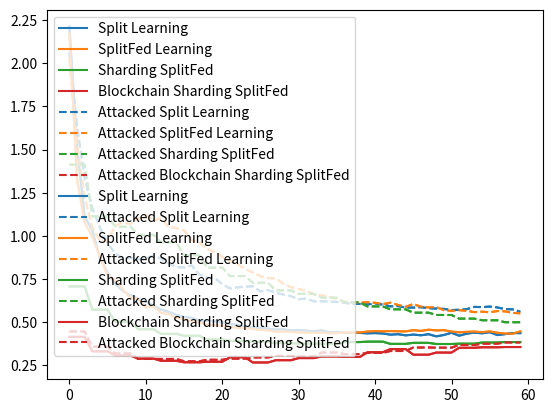

Recreate this plot in Python.
import matplotlib.pyplot as plt
import json


attack_split_learning = [2.0639307498931885, 1.6349354982376099, 1.3319441676139832, 1.162459909915924, 1.0471364259719849, 0.9573463201522827, 0.8984882831573486, 0.869298666715622, 0.8720363676548004, 0.8648864924907684, 0.8697293102741241, 0.8854732811450958, 0.8685795366764069, 0.8402907848358154, 0.8196350634098053, 0.8165527880191803, 0.8292319178581238, 0.7761197686195374, 0.7568690180778503, 0.7562016844749451, 0.7209053039550781, 0.6955073177814484, 0.701652318239212, 0.7061564028263092, 0.7077163755893707, 0.6786283254623413, 0.6856912672519684, 0.6708431541919708, 0.6599160730838776,
                         0.6504832804203033, 0.6329684853553772, 0.6372454464435577, 0.6204142272472382, 0.6211216449737549, 0.6191957592964172, 0.6180879771709442, 0.612138956785202, 0.6055677533149719, 0.6056803166866302, 0.6025772392749786, 0.6089742481708527, 0.6018595993518829, 0.5919955372810364, 0.5933064818382263, 0.5850025117397308, 0.5845812559127808, 0.5867308080196381, 0.5812960863113403, 0.5786785781383514, 0.577111691236496, 0.5703504085540771, 0.571904718875885, 0.5756259560585022, 0.5885859429836273, 0.5874867141246796, 0.5904145538806915, 0.5853234231472015, 0.5760088860988617, 0.5743975043296814, 0.5604176819324493]

split_learning = [2.212870955467224, 1.5162779092788696, 1.1122539043426514, 1.0313005149364471, 0.8691311478614807, 0.7873154580593109, 0.7219273149967194, 0.6813891232013702, 0.6546140015125275, 0.6365311443805695, 0.6190192699432373, 0.5975609123706818, 0.573245495557785, 0.5601561963558197, 0.5424469709396362, 0.5311638414859772, 0.5249484181404114, 0.509085088968277, 0.508796215057373, 0.5052403211593628, 0.49799130856990814, 0.48869243264198303, 0.4850911945104599, 0.47251616418361664, 0.4701724350452423, 0.4665999263525009, 0.4629242420196533, 0.4575715810060501, 0.4583512991666794, 0.4521678239107132,
                  0.45516732335090637, 0.45084625482559204, 0.44755932688713074, 0.4526332765817642, 0.4406762570142746, 0.4434239864349365, 0.43932972848415375, 0.43876586854457855, 0.43787233531475067, 0.4356110244989395, 0.436943843960762, 0.4346548467874527, 0.4278301000595093, 0.43053777515888214, 0.42385663092136383, 0.42825816571712494, 0.42415376007556915, 0.43050266802310944, 0.4179035425186157, 0.42582063376903534, 0.43882371485233307, 0.42169903218746185, 0.43385516107082367, 0.4395505040884018, 0.43566088378429413, 0.44211824238300323, 0.4255141615867615, 0.43090978264808655, 0.4371469169855118, 0.43664319813251495]

attack_split_fed = [2.0229547023773193, 1.5251706838607788, 1.2219032645225525, 1.0478055477142334, 0.9713321924209595, 0.9711318612098694, 1.0574232935905457, 1.0782175064086914, 1.068079948425293, 1.099725067615509, 1.1204986572265625, 1.0872965455055237, 1.1024835109710693, 1.0502883195877075, 1.0456680655479431, 1.0323756337165833, 0.9750166833400726, 0.9611176252365112, 0.9244896173477173, 0.9060823917388916, 0.87864550948143, 0.8556957244873047, 0.8359083235263824, 0.8088070750236511, 0.7882048785686493, 0.766476571559906, 0.7557205855846405, 0.7537204325199127, 0.7225920855998993, 0.702559769153595,
                    0.6928669512271881, 0.6813512742519379, 0.6614670753479004, 0.6558817327022552, 0.6485162377357483, 0.6347474753856659, 0.6180255115032196, 0.6157717406749725, 0.6124247908592224, 0.615942120552063, 0.6125353574752808, 0.6043763160705566, 0.6130113899707794, 0.6000010371208191, 0.588729053735733, 0.6054861545562744, 0.5896362960338593, 0.5857497155666351, 0.5872897505760193, 0.5696938931941986, 0.5656419694423676, 0.5696662068367004, 0.565798282623291, 0.558326005935669, 0.5610090792179108, 0.5575518012046814, 0.56462562084198, 0.5626532584428787, 0.5540278404951096, 0.5513591021299362]

split_fed = [2.171404242515564, 1.3308067917823792, 1.0753812789916992, 0.9954895377159119, 0.8797164559364319, 0.7712111473083496, 0.7444917261600494, 0.6882250308990479, 0.641503244638443, 0.6367169320583344, 0.5847940444946289, 0.5918989777565002, 0.5542241036891937, 0.5478447377681732, 0.5244180858135223, 0.5196422636508942, 0.5048644542694092, 0.49777548015117645, 0.4874803125858307, 0.482726588845253, 0.4792550653219223, 0.4736589640378952, 0.4679260551929474, 0.4657130241394043, 0.4607076793909073, 0.4559084177017212, 0.4529969394207001, 0.4456818103790283, 0.44575235247612, 0.4445049464702606,
             0.4406721591949463, 0.4399060755968094, 0.4381449520587921, 0.4393584728240967, 0.43567220866680145, 0.43669527769088745, 0.44105328619480133, 0.43913479149341583, 0.44025567173957825, 0.44577306509017944, 0.44792628288269043, 0.4469562917947769, 0.44874759018421173, 0.44730065762996674, 0.44665737450122833, 0.4537642151117325, 0.44950127601623535, 0.4564766585826874, 0.45253731310367584, 0.4539128839969635, 0.44568030536174774, 0.4413687735795975, 0.4442073404788971, 0.44531282782554626, 0.4421837478876114, 0.44660288095474243, 0.43867672979831696, 0.43366049230098724, 0.4336549937725067, 0.4466339945793152]


bl_split_fed_cycles = [0.41499432921409607, 0.3311656415462494, 0.30683284997940063, 0.28909361362457275, 0.27634772658348083, 0.26780271530151367, 0.2707100808620453, 0.29664528369903564, 0.2667035758495331,
                       0.27982544898986816, 0.29210948944091797, 0.30126991868019104, 0.2987156808376312, 0.3258800506591797, 0.34411582350730896, 0.31185099482536316, 0.3241479694843292, 0.35195979475975037, 0.35464832186698914, 0.356230765581131]
bl_split_fed = []

attack_bl_split_fed_cycles = [0.4464004635810852, 0.3579782247543335, 0.3185392916202545, 0.28715378046035767, 0.28700172901153564, 0.2735418975353241, 0.2822611927986145, 0.2890004515647888, 0.29605260491371155,
                              0.3047502636909485, 0.3006300628185272, 0.3242873251438141, 0.3151867687702179, 0.32183873653411865, 0.33321303129196167, 0.3533928394317627, 0.3525913953781128, 0.3681614398956299, 0.37577420473098755, 0.38284844160079956]

attack_bl_split_fed = []

sharding_split_fed_cycles = [0.7073781490325928, 0.5726374387741089, 0.5029293298721313, 0.4589667320251465, 0.4322936236858368, 0.4217144548892975, 0.3997231423854828, 0.39153581857681274, 0.38651975989341736,
                             0.37848567962646484, 0.3755820691585541, 0.3746035397052765, 0.3848946690559387, 0.3873468339443207, 0.3744698762893677, 0.3804120719432831, 0.37368544936180115, 0.3756796717643738, 0.38235795497894287, 0.3849562704563141]
sharding_split_fed = []

attack_sharding_split_fed_cycles = [1.4125947952270508, 1.1124248504638672, 1.0526466369628906, 1.0061447620391846, 0.9627693295478821, 0.8877659440040588, 0.8160695433616638, 0.7672073841094971, 0.7284406423568726,
                                    0.6842613220214844, 0.6642649173736572, 0.6419612765312195, 0.6150196194648743, 0.5914596319198608, 0.5745565891265869, 0.5551872253417969, 0.5418250560760498, 0.5207222104072571, 0.5110795497894287, 0.4997393786907196]
attack_sharding_split_fed = []


for cycle in bl_split_fed_cycles:
    for _ in range(3):
        bl_split_fed.append(cycle)

for cycle in attack_bl_split_fed_cycles:
    for _ in range(3):
        attack_bl_split_fed.append(cycle)

for cycle in sharding_split_fed_cycles:
    for _ in range(3):
        sharding_split_fed.append(cycle)

for cycle in attack_sharding_split_fed_cycles:
    for _ in range(3):
        attack_sharding_split_fed.append(cycle)

plt.plot(split_learning, label="Split Learning", color="C0")
plt.plot(split_fed, label="SplitFed Learning", color="C1")
plt.plot(sharding_split_fed, label="Sharding SplitFed", color="C2")
plt.plot(bl_split_fed, label="Blockchain Sharding SplitFed", color="C3")
plt.legend()
plt.show()

plt.plot(attack_split_learning, label="Attacked Split Learning",
         color="C0", linestyle="dashed")
plt.plot(attack_split_fed, label="Attacked SplitFed Learning",
         color="C1", linestyle="dashed")
plt.plot(attack_sharding_split_fed, label="Attacked Sharding SplitFed",
         color="C2", linestyle="dashed")
plt.plot(attack_bl_split_fed, label="Attacked Blockchain Sharding SplitFed",
         color="C3", linestyle="dashed")
plt.legend()
plt.show()


plt.plot(split_learning, label="Split Learning", color="C0")
plt.plot(attack_split_learning, label="Attacked Split Learning",
         color="C0", linestyle="dashed")
plt.plot(split_fed, label="SplitFed Learning", color="C1")
plt.plot(attack_split_fed, label="Attacked SplitFed Learning",
         color="C1", linestyle="dashed")
plt.plot(sharding_split_fed, label="Sharding SplitFed", color="C2")
plt.plot(attack_sharding_split_fed, label="Attacked Sharding SplitFed",
         color="C2", linestyle="dashed")
plt.plot(bl_split_fed, label="Blockchain Sharding SplitFed", color="C3")
plt.plot(attack_bl_split_fed, label="Attacked Blockchain Sharding SplitFed",
         color="C3", linestyle="dashed")
plt.legend()
plt.show()
